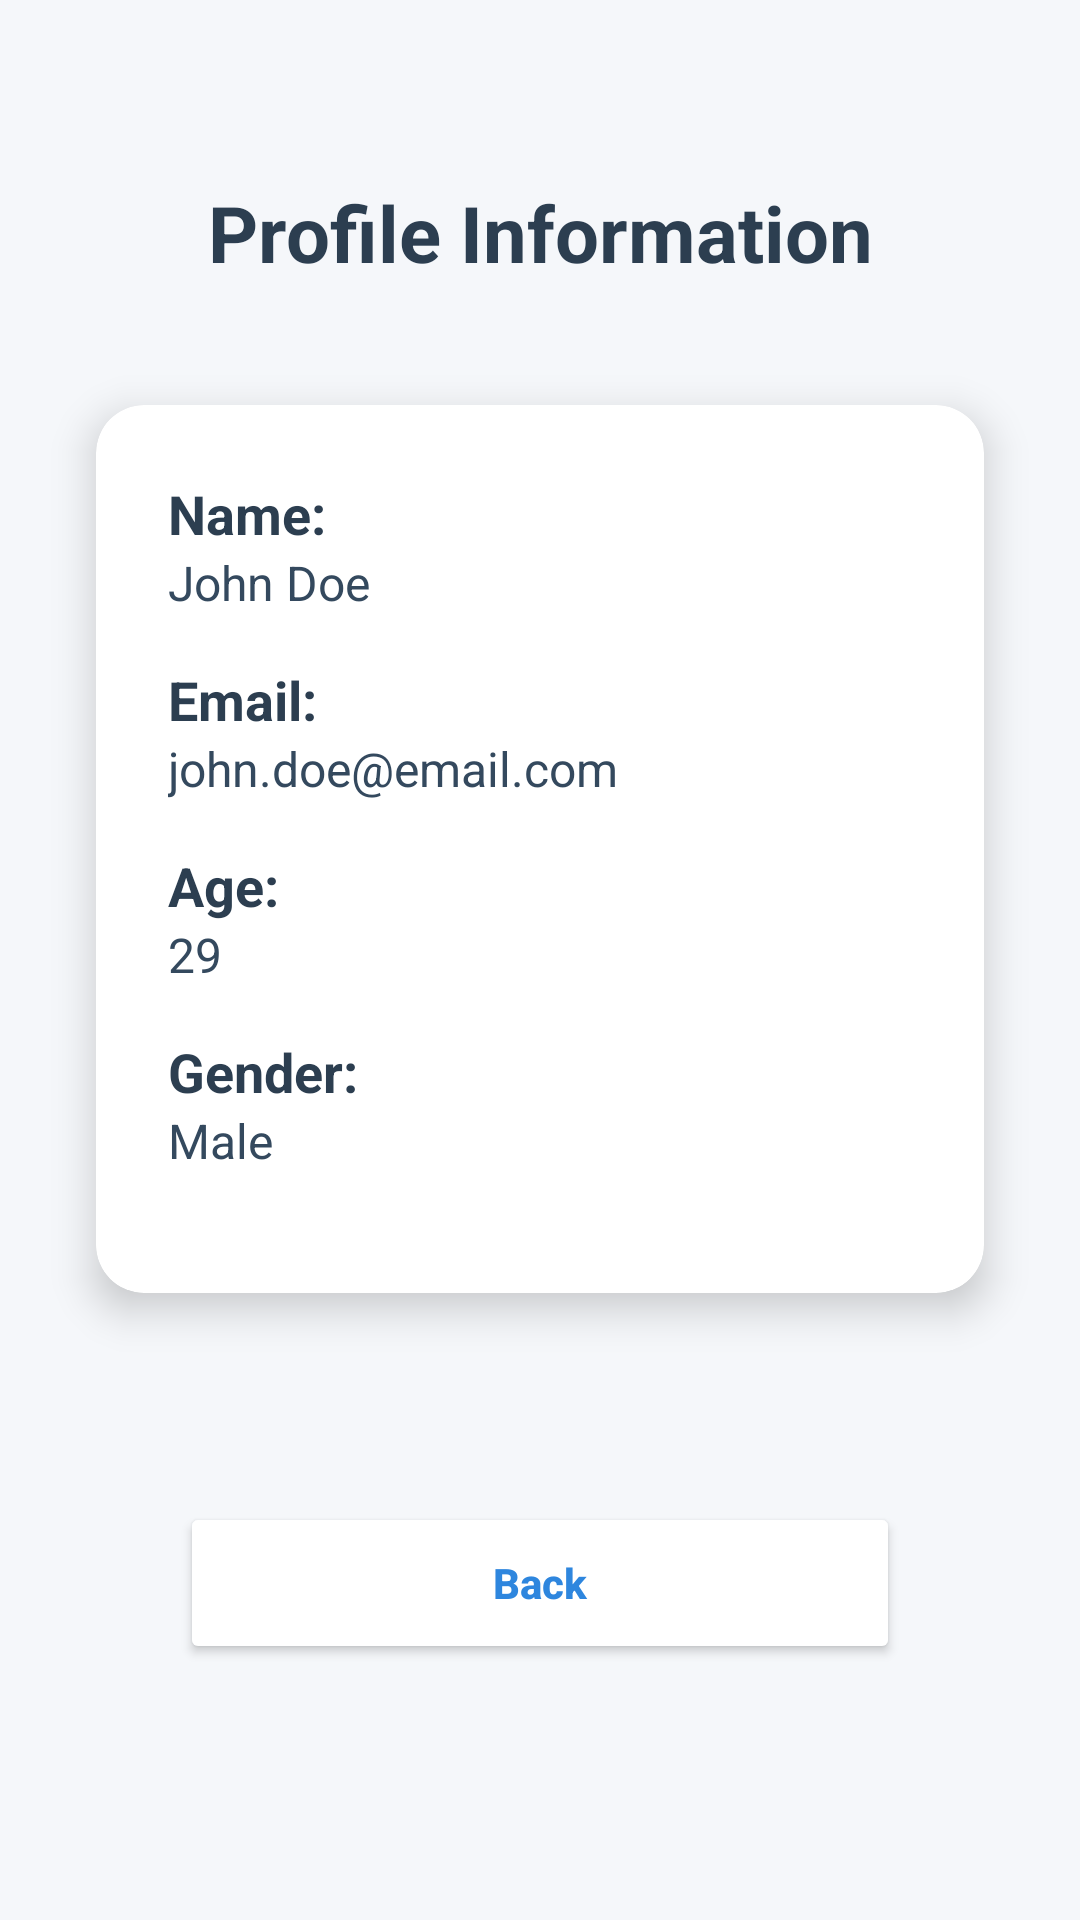

Reconstruct the res/layout file that produces this screen, plus the resources it refers to.
<!-- AndroidManifest.xml: application theme Theme.MyApplication_java -->
<!-- res/layout/activity_profile.xml -->
<?xml version="1.0" encoding="utf-8"?>

<androidx.constraintlayout.widget.ConstraintLayout
    xmlns:android="http://schemas.android.com/apk/res/android"
    xmlns:app="http://schemas.android.com/apk/res-auto"
    xmlns:tools="http://schemas.android.com/tools"
    android:layout_width="match_parent"
    android:layout_height="match_parent"
    android:background="#F5F7FA"
    tools:context=".ProfileActivity">

    
    <TextView
        android:id="@+id/textProfileTitle"
        android:layout_width="wrap_content"
        android:layout_height="wrap_content"
        android:text="Profile Information"
        android:textSize="26sp"
        android:textStyle="bold"
        android:textColor="#2C3E50"
        app:layout_constraintTop_toTopOf="parent"
        app:layout_constraintStart_toStartOf="parent"
        app:layout_constraintEnd_toEndOf="parent"
        android:layout_marginTop="60dp" />

    
    <androidx.cardview.widget.CardView
        android:id="@+id/profileCard"
        android:layout_width="0dp"
        android:layout_height="wrap_content"
        android:layout_marginHorizontal="32dp"
        android:layout_marginTop="40dp"
        app:cardCornerRadius="16dp"
        app:cardElevation="8dp"
        android:backgroundTint="#FFFFFF"
        app:layout_constraintTop_toBottomOf="@+id/textProfileTitle"
        app:layout_constraintStart_toStartOf="parent"
        app:layout_constraintEnd_toEndOf="parent">

        <LinearLayout
            android:layout_width="match_parent"
            android:layout_height="wrap_content"
            android:orientation="vertical"
            android:padding="24dp"
            android:gravity="center_horizontal">

            
            <TextView
                android:layout_width="match_parent"
                android:layout_height="wrap_content"
                android:text="Name:"
                android:textSize="18sp"
                android:textStyle="bold"
                android:textColor="#2C3E50" />

            <TextView
                android:id="@+id/tvProfileName"
                android:layout_width="match_parent"
                android:layout_height="wrap_content"
                android:text="John Doe"
                android:textSize="16sp"
                android:textColor="#34495E"
                android:layout_marginBottom="16dp" />

            
            <TextView
                android:layout_width="match_parent"
                android:layout_height="wrap_content"
                android:text="Email:"
                android:textSize="18sp"
                android:textStyle="bold"
                android:textColor="#2C3E50" />

            <TextView
                android:id="@+id/tvProfileEmail"
                android:layout_width="match_parent"
                android:layout_height="wrap_content"
                android:text="john.doe@email.com"
                android:textSize="16sp"
                android:textColor="#34495E"
                android:layout_marginBottom="16dp" />

            
            <TextView
                android:layout_width="match_parent"
                android:layout_height="wrap_content"
                android:text="Age:"
                android:textSize="18sp"
                android:textStyle="bold"
                android:textColor="#2C3E50" />

            <TextView
                android:id="@+id/tvProfileAge"
                android:layout_width="match_parent"
                android:layout_height="wrap_content"
                android:text="29"
                android:textSize="16sp"
                android:textColor="#34495E"
                android:layout_marginBottom="16dp" />

            
            <TextView
                android:layout_width="match_parent"
                android:layout_height="wrap_content"
                android:text="Gender:"
                android:textSize="18sp"
                android:textStyle="bold"
                android:textColor="#2C3E50" />

            <TextView
                android:id="@+id/tvProfileGender"
                android:layout_width="match_parent"
                android:layout_height="wrap_content"
                android:text="Male"
                android:textSize="16sp"
                android:textColor="#34495E"
                android:layout_marginBottom="16dp" />

        </LinearLayout>
    </androidx.cardview.widget.CardView>

    
    <Button
        android:id="@+id/btnProfileBack"
        android:layout_width="0dp"
        android:layout_height="54dp"
        android:layout_marginHorizontal="60dp"
        android:layout_marginTop="24dp"
        android:layout_marginBottom="40dp"
        android:text="Back"
        android:textAllCaps="false"
        android:textColor="#2E86DE"
        android:textStyle="bold"
        app:backgroundTint="#FFFFFF"
        app:cornerRadius="12dp"
        app:layout_constraintTop_toBottomOf="@+id/profileCard"
        app:layout_constraintStart_toStartOf="parent"
        app:layout_constraintEnd_toEndOf="parent"
        app:layout_constraintBottom_toBottomOf="parent"
        app:strokeColor="#2E86DE"
        app:strokeWidth="2dp"/>

</androidx.constraintlayout.widget.ConstraintLayout>
<!-- resources referenced by this layout -->
<resources>
  <style name="Theme.MyApplication_java" parent="Base.Theme.MyApplication_java" />
  <style name="Base.Theme.MyApplication_java" parent="Theme.Material3.Light.NoActionBar">
          
          
          <item name="colorPrimary">@color/blue</item>
          <item name="colorSecondary">@color/teal_700</item>
      </style>
  <color name="blue">#2196F3</color>
  <color name="teal_700">#018786</color>
</resources>
